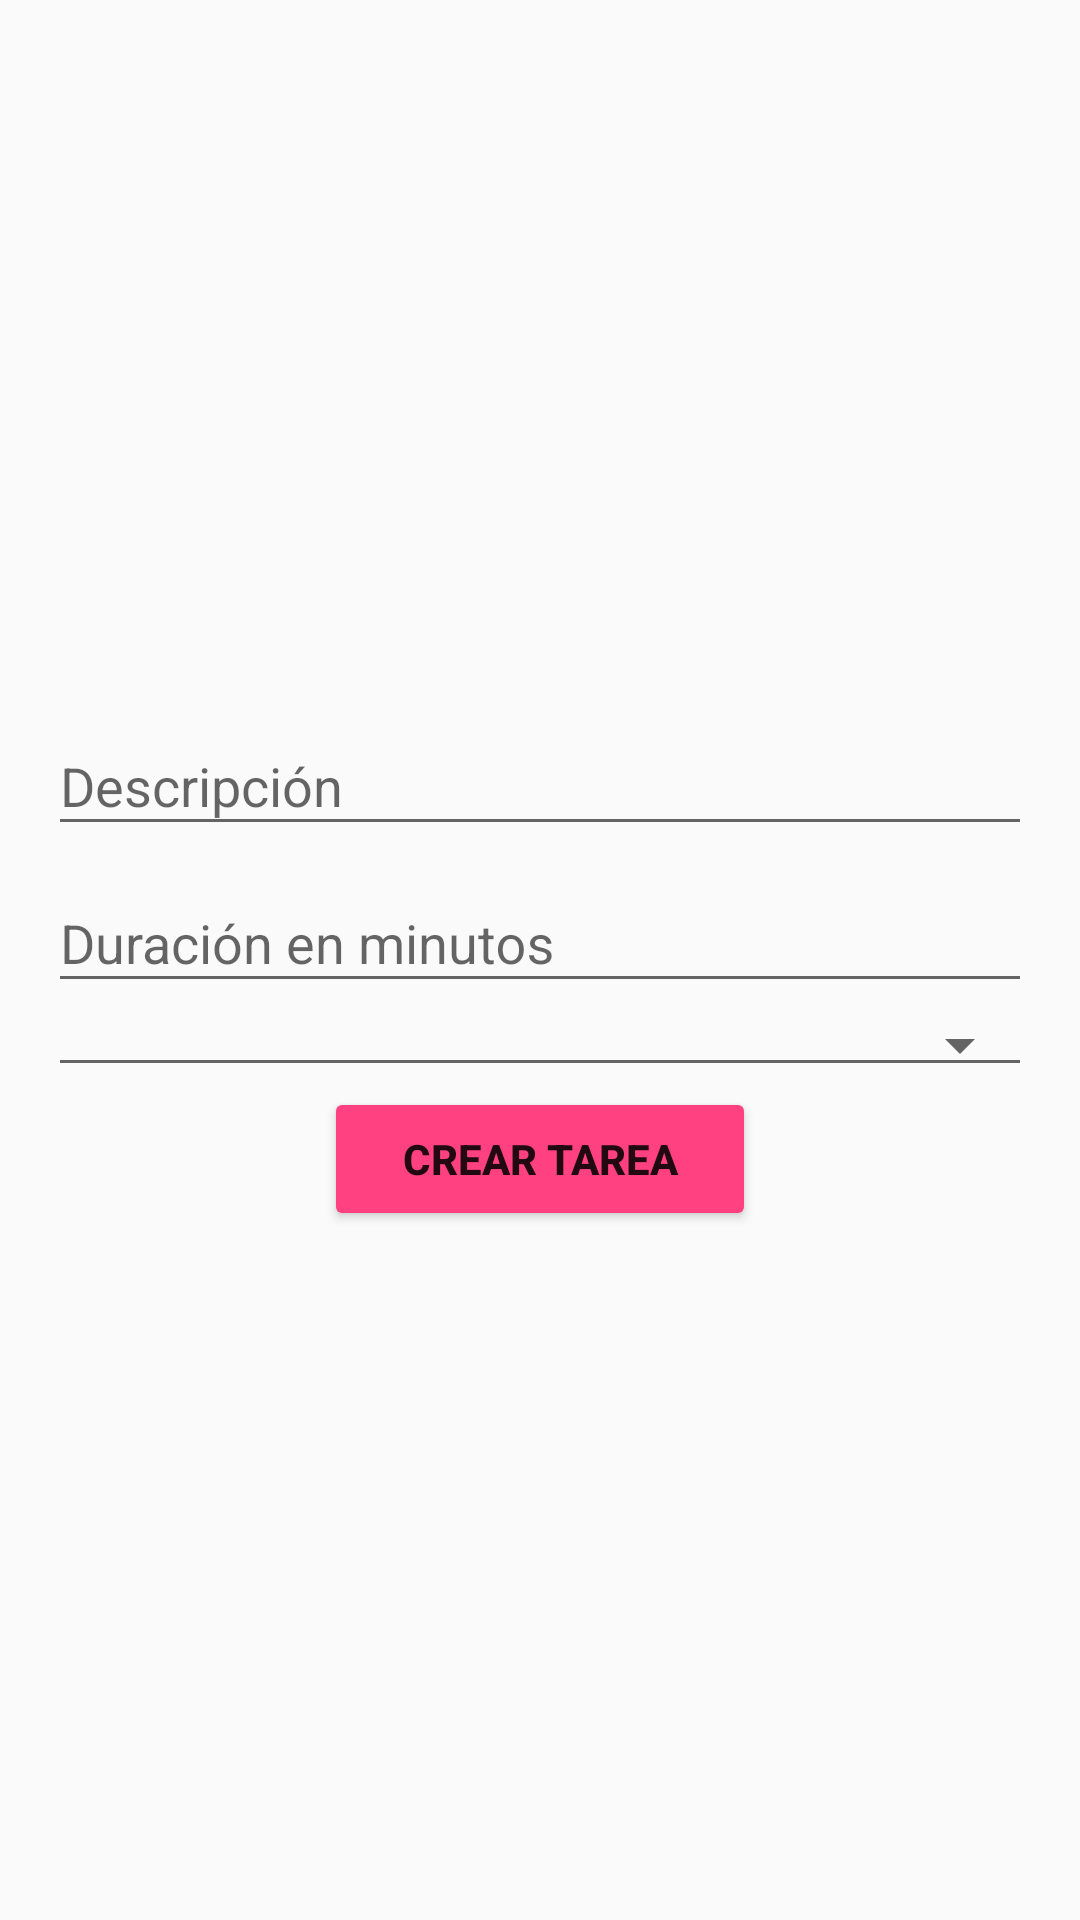

Reconstruct the res/layout file that produces this screen, plus the resources it refers to.
<!-- AndroidManifest.xml: application theme AppTheme -->
<!-- res/layout/include_create_task.xml -->
<?xml version="1.0" encoding="utf-8"?>
<android.support.constraint.ConstraintLayout xmlns:android="http://schemas.android.com/apk/res/android"
    xmlns:app="http://schemas.android.com/apk/res-auto"
    xmlns:tools="http://schemas.android.com/tools"
    android:layout_width="match_parent"
    android:layout_height="match_parent"
    android:paddingBottom="@dimen/activity_vertical_margin"
    android:paddingLeft="@dimen/activity_horizontal_margin"
    android:paddingRight="@dimen/activity_horizontal_margin"
    android:paddingTop="@dimen/activity_vertical_margin"
    tools:layout_editor_absoluteY="25dp">


    <android.support.design.widget.TextInputLayout
        android:id="@+id/create_task_description_container"
        android:layout_width="0dp"
        android:layout_height="wrap_content"
        android:layout_marginEnd="16dp"
        android:layout_marginStart="16dp"
        app:layout_constraintBottom_toTopOf="@+id/create_task_duration_container"
        app:layout_constraintEnd_toEndOf="parent"
        app:layout_constraintHorizontal_bias="0.5"
        app:layout_constraintStart_toStartOf="parent"
        app:layout_constraintTop_toTopOf="parent"
        app:layout_constraintVertical_chainStyle="packed">


        <EditText
            android:id="@+id/create_task_description_input"
            android:layout_width="match_parent"
            android:layout_height="wrap_content"
            android:hint="@string/prompt_description"
            android:inputType="text" />

    </android.support.design.widget.TextInputLayout>

    <android.support.design.widget.TextInputLayout
        android:id="@+id/create_task_duration_container"
        android:layout_width="0dp"
        android:layout_height="wrap_content"
        android:layout_marginEnd="16dp"
        android:layout_marginStart="16dp"
        app:layout_constraintBottom_toTopOf="@+id/create_task_task_type_selector"
        app:layout_constraintEnd_toEndOf="parent"
        app:layout_constraintHorizontal_bias="0.5"
        app:layout_constraintStart_toStartOf="parent"
        app:layout_constraintTop_toBottomOf="@+id/create_task_description_container">


        <EditText
            android:id="@+id/create_task_duration_input"
            android:layout_width="match_parent"
            android:layout_height="wrap_content"
            android:hint="@string/prompt_duration"
            android:inputType="number" />

    </android.support.design.widget.TextInputLayout>

    <android.support.v7.widget.AppCompatSpinner
        android:id="@+id/create_task_task_type_selector"
        style="@style/Widget.AppCompat.Spinner.Underlined"
        android:layout_width="match_parent"
        android:layout_height="wrap_content"
        android:layout_marginEnd="16dp"
        android:layout_marginStart="16dp"
        android:spinnerMode="dialog"
        app:layout_constraintBottom_toTopOf="@+id/create_task_button"
        app:layout_constraintEnd_toEndOf="parent"
        app:layout_constraintHorizontal_bias="0.5"
        app:layout_constraintStart_toStartOf="parent"
        app:layout_constraintTop_toBottomOf="@+id/create_task_duration_container" />

    <Button
        android:id="@+id/create_task_button"
        style="@style/Widget.AppCompat.Button.Colored"
        android:layout_width="0dp"
        android:layout_height="wrap_content"
        android:layout_marginEnd="16dp"
        android:layout_marginStart="16dp"
        android:text="@string/create_task_button"
        android:textAppearance="@style/TextAppearance.AppCompat.Button"
        android:textStyle="bold"
        app:layout_constraintBottom_toBottomOf="parent"
        app:layout_constraintDimensionRatio="h,1:3"
        app:layout_constraintEnd_toEndOf="parent"
        app:layout_constraintHorizontal_bias="0.5"
        app:layout_constraintStart_toStartOf="parent"
        app:layout_constraintTop_toBottomOf="@+id/create_task_task_type_selector" />


</android.support.constraint.ConstraintLayout>
<!-- resources referenced by this layout -->
<resources>
  <string name="create_task_button">Crear tarea</string>
  <string name="prompt_description">Descripción</string>
  <string name="prompt_duration">Duración en minutos</string>
  <style name="AppTheme" parent="Theme.AppCompat.Light.NoActionBar">
          
          <item name="colorPrimary">@color/colorPrimary</item>
          <item name="colorPrimaryDark">@color/colorPrimaryDark</item>
          <item name="colorAccent">@color/colorAccent</item>
      </style>
  <color name="colorPrimary">#3F51B5</color>
  <color name="colorPrimaryDark">#303F9F</color>
  <color name="colorAccent">#FF4081</color>
</resources>
